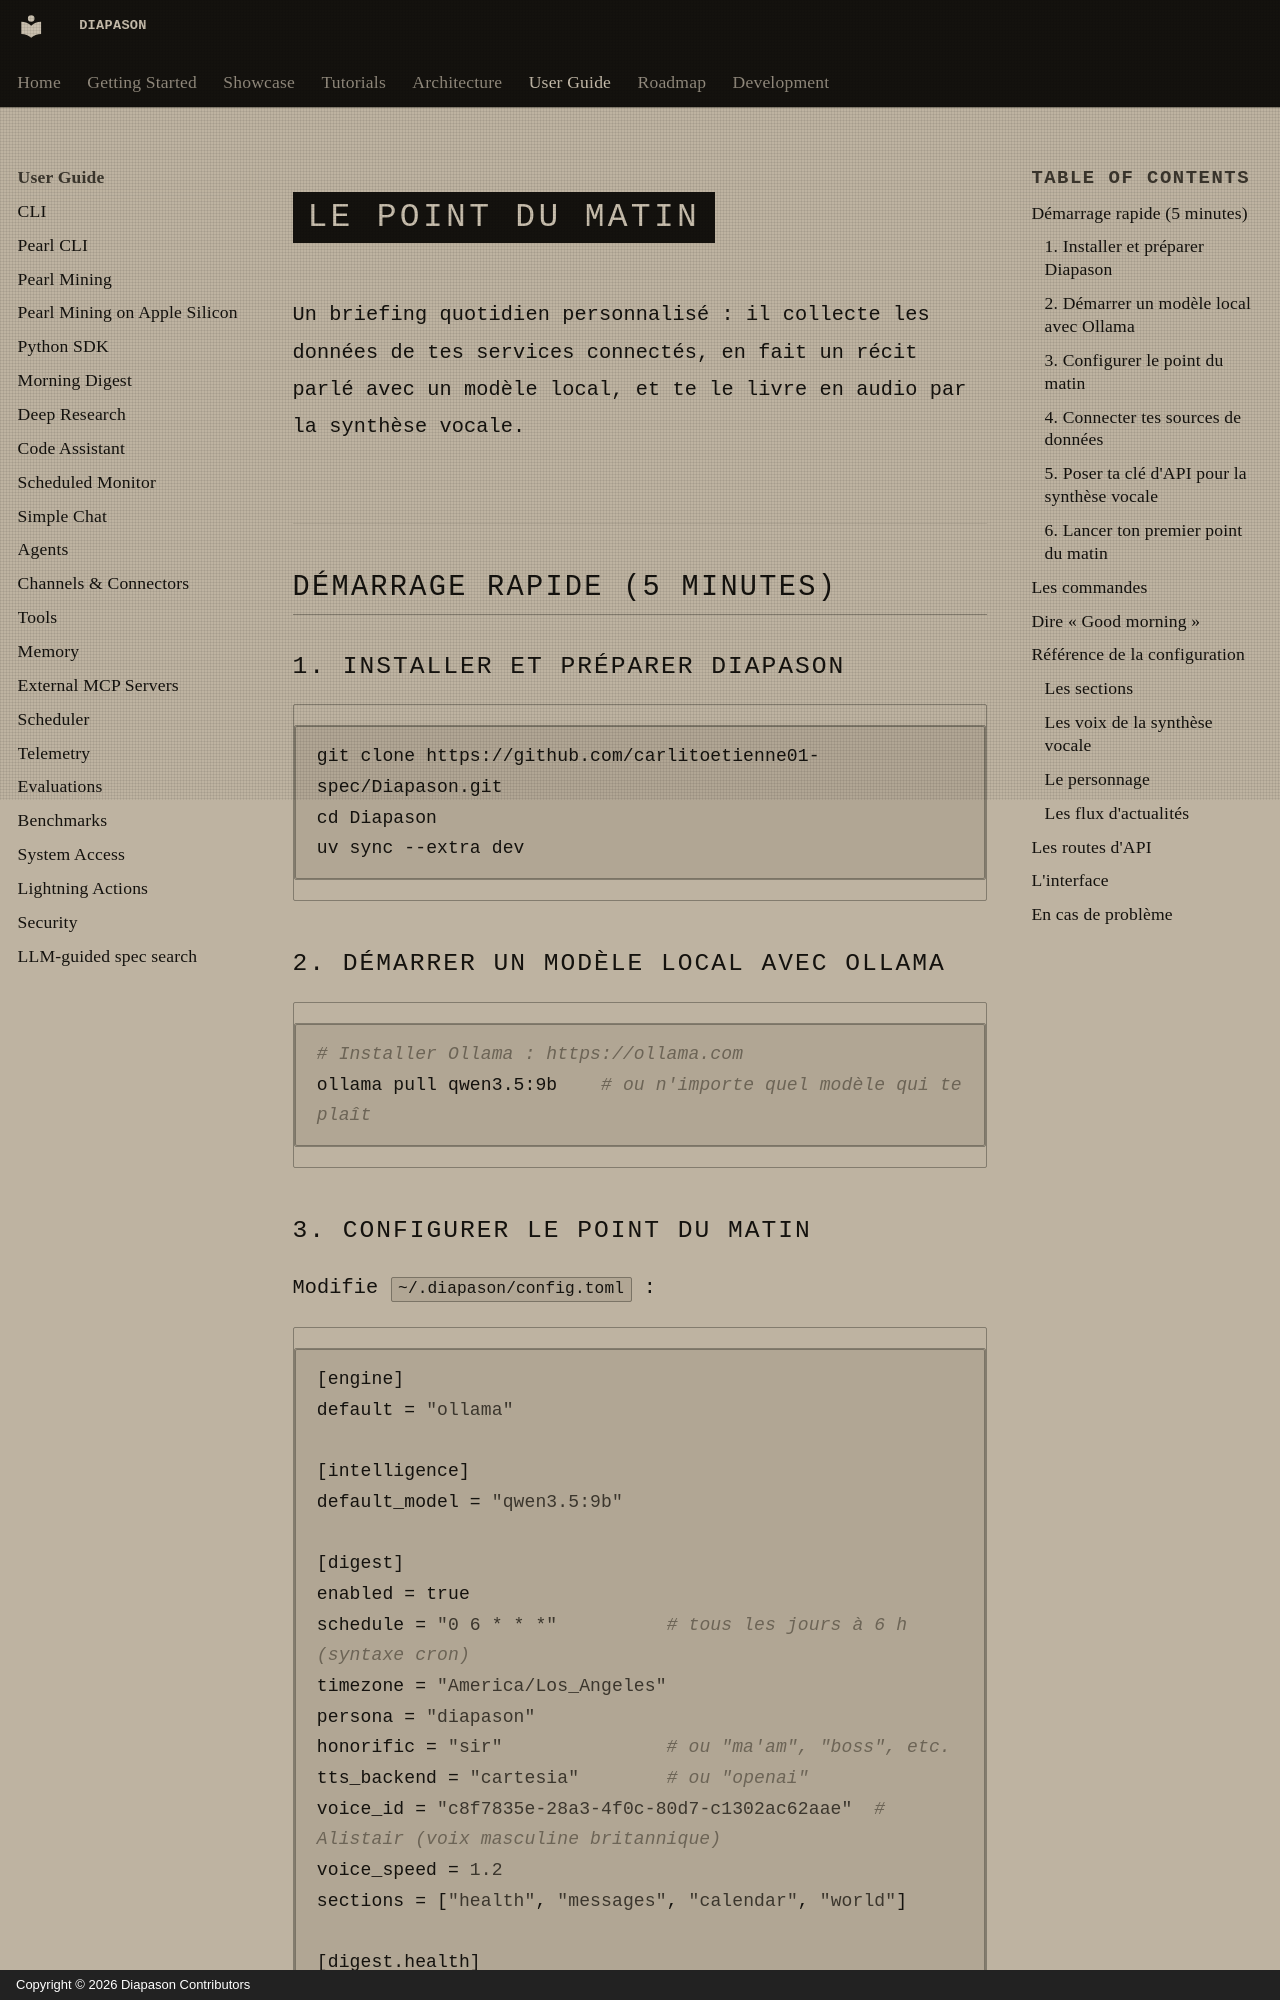

repository: carlitoetienne01-spec/Diapason · page: user-guide/morning-digest/index.html · generator: mkdocs · copyright: Copyright © 2026 Diapason Contributors

# Le point du matin

Un briefing quotidien personnalisé : il collecte les données de tes services connectés, en fait un récit parlé avec un modèle local, et te le livre en audio par la synthèse vocale.

## Démarrage rapide (5 minutes)

### 1. Installer et préparer Diapason

```bash
git clone https://github.com/carlitoetienne01-spec/Diapason.git
cd Diapason
uv sync --extra dev
```

### 2. Démarrer un modèle local avec Ollama

```bash
# Installer Ollama : https://ollama.com
ollama pull qwen3.5:9b    # ou n'importe quel modèle qui te plaît
```

### 3. Configurer le point du matin

Modifie `~/.diapason/config.toml` :

```toml
[engine]
default = "ollama"

[intelligence]
default_model = "qwen3.5:9b"

[digest]
enabled = true
schedule = "0 6 * * *"          # tous les jours à 6 h (syntaxe cron)
timezone = "America/Los_Angeles"
persona = "diapason"
honorific = "sir"               # ou "ma'am", "boss", etc.
tts_backend = "cartesia"        # ou "openai"
voice_id = "c8f7835e-28a3-4f0c-80d7-c1302ac62aae"  # Alistair (voix masculine britannique)
voice_speed = 1.2
sections = ["health", "messages", "calendar", "world"]

[digest.health]
sources = ["oura"]

[digest.messages]
sources = ["gmail", "google_tasks", "slack", "imessage"]

[digest.calendar]
sources = ["gcalendar"]

[digest.world]
sources = ["weather", "hackernews", "news_rss"]
```
